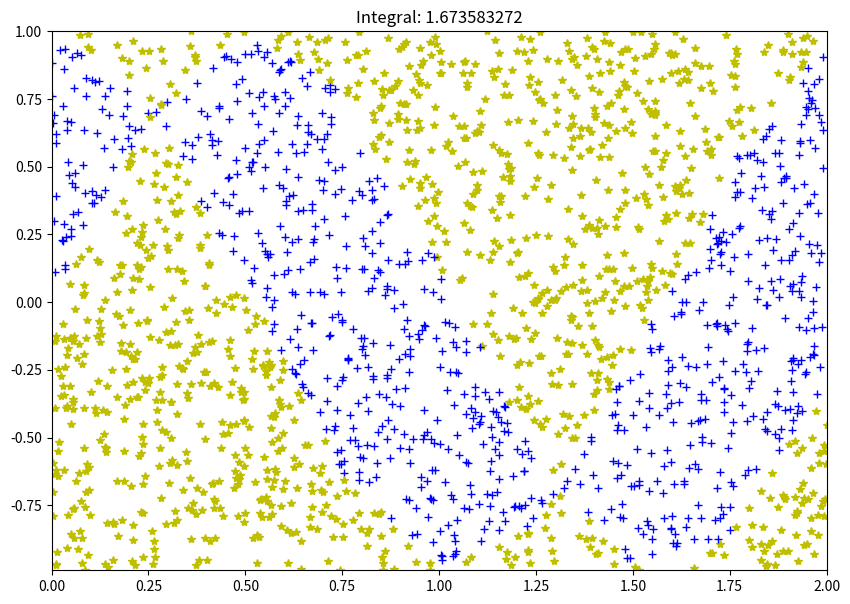

Here is the Python script that generated this plot:
import numpy as np
import matplotlib.pyplot as plt

yV1 = [ 1.000000, 0.731689, 0.070737, -0.628174, -0.989992, -0.820559, -0.210796, 0.512085, 0.960170 ]
yV2 = [ 0.00000, 0.68164, 0.99749, 0.77807, 0.14112, -0.57156, -0.97753, -0.85893, -0.27942  ]

xVec = np.linspace(0, 2, len(yV1))

minIm = min(min(yV1), min(yV2))
maxIm = max(max(yV1), max(yV2))

fig, ax = plt.subplots(figsize = (10,7))

ax.set_xlim(left=0, right=2)
ax.set_ylim(bottom=minIm, top=maxIm)

counterIn, counterOut = 0, 0
n = 2000

np.random.seed(0)
for _ in range(n):
	x = 2 * np.random.random()
	y = minIm + (maxIm - minIm) * np.random.random()
	
	j = 1
	while xVec[j] < x:
		j = j + 1
		
	#Splines
	y1 = yV1[j-1] + ((yV1[j] - yV1[j-1]) / (xVec[j] - xVec[j-1])) * (x - xVec[j-1])
	y2 = yV2[j-1] + ((yV2[j] - yV2[j-1]) / (xVec[j] - xVec[j-1])) * (x - xVec[j-1])

	minD = min(y1, y2)
	minU = max(y1, y2)

	if minD < y and y < minU:
		plt.plot(x, y, 'b+')
		counterIn = counterIn + 1
	else:
		plt.plot(x, y, 'y*')
		counterOut = counterOut + 1
		
#Monte Carlo
integral = (max(xVec) - min(xVec)) * (maxIm - minIm) * (counterIn / n)
ax.set_title('Integral: {}'.format(integral))
plt.show()